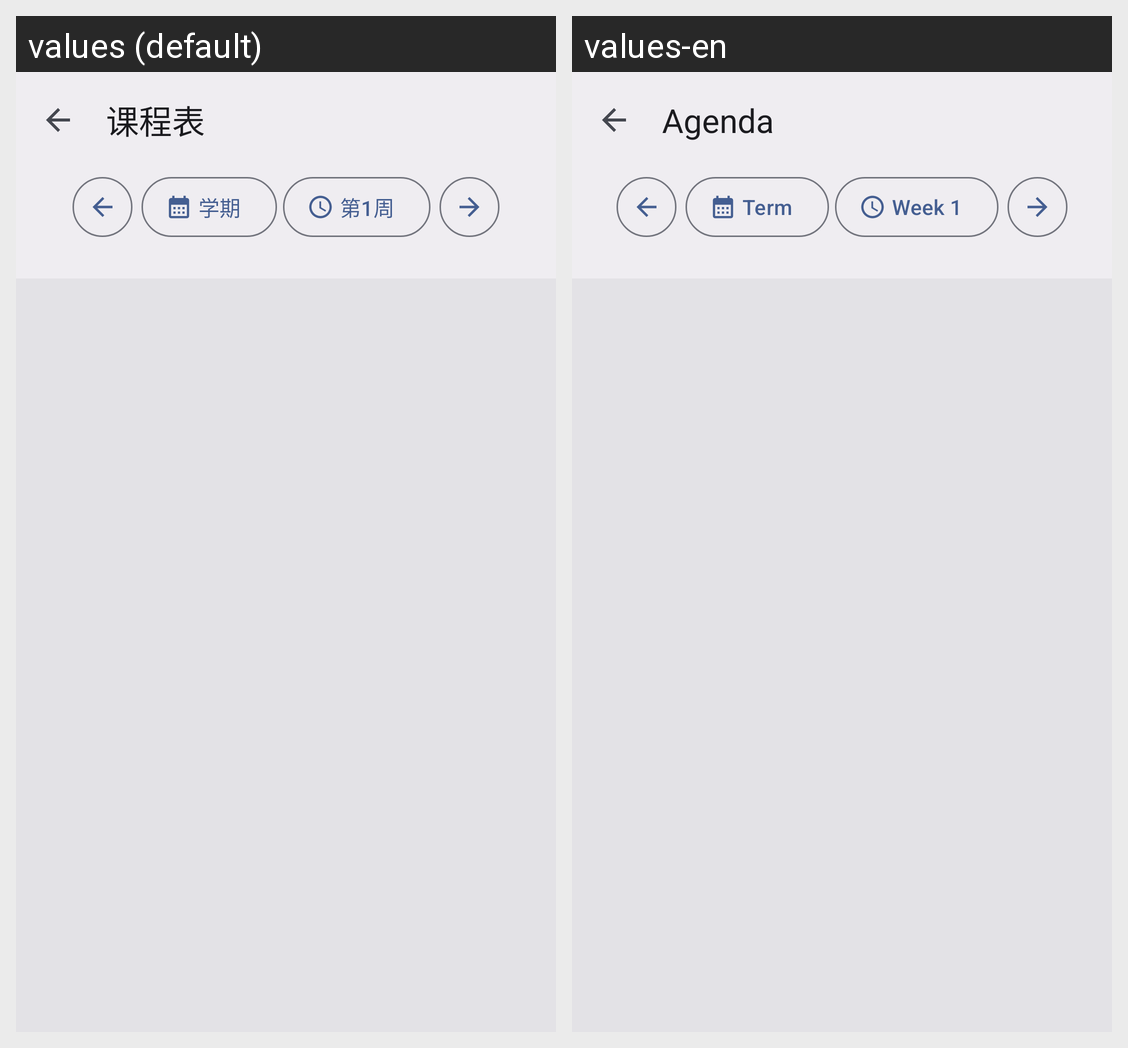

The Android screen above is rendered under two locales of the same app. Produce the string resources it draws, with the default and per-locale values.
Android screen res/layout/agenda.xml rendered under 2 locales, left to right: values (default), values-en. Device: Nexus 5 (rendered at 1080×1920; each locale shown at half size, 540×960, under a caption strip naming it); theme Theme.SYSU.
Strings drawn on this screen, with the default value and each locale's value (text and hints the layout hard-codes, and strings that could not be matched under every locale, appear in the picture but are not listed):

agenda
  values: 课程表
  values-en: Agenda

term
  values: 学期
  values-en: Term

week1
  values: 第1周
  values-en: Week 1
